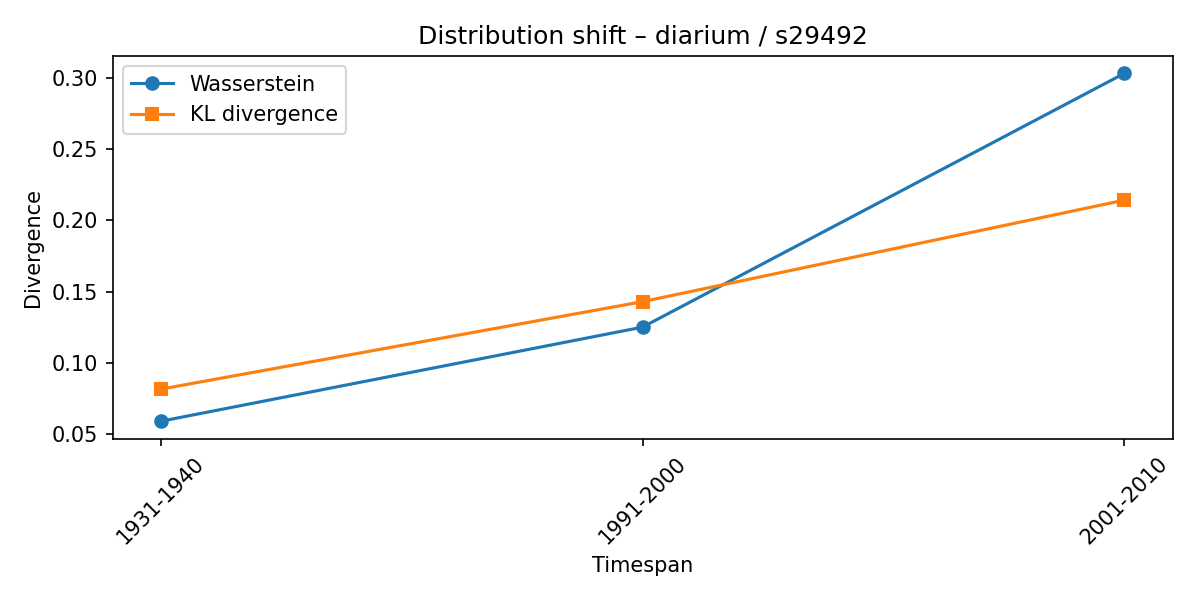

The data file committed next to this chart (first rows):
synset, lexeme, from_timespan, to_timespan, wasserstein, kl_divergence
s29492, diarium, 1921-1930, 1931-1940, 0.05901, 0.08154
s29492, diarium, 1931-1940, 1991-2000, 0.125, 0.1429
s29492, diarium, 1991-2000, 2001-2010, 0.303, 0.2141
